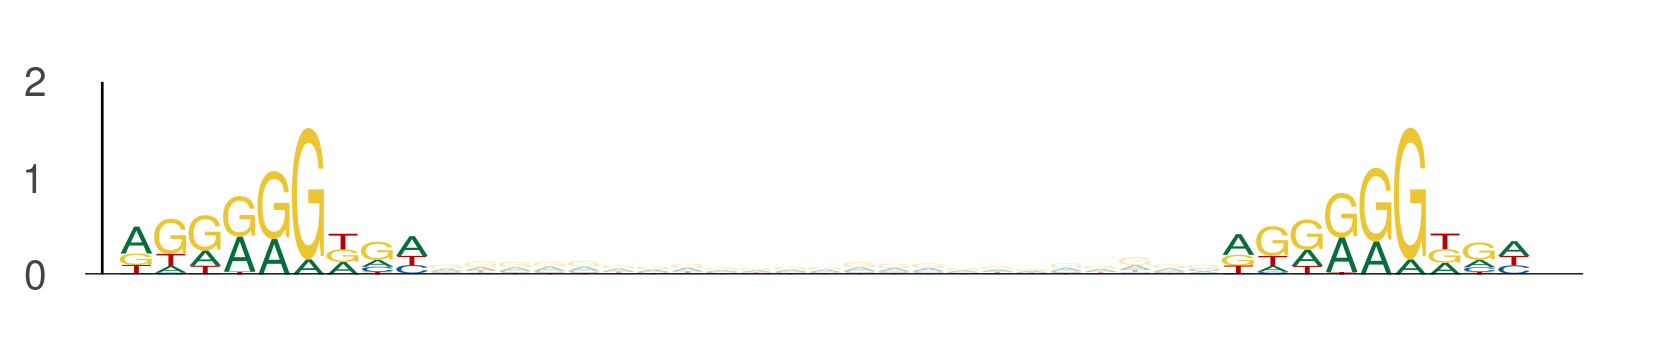

The table this chart was drawn from, first rows:
seq_index, start_position, end_position, is_reversed_complement
4699, 81, 90, 0
4699, 113, 122, 0
2287, 73, 82, 0
2287, 105, 114, 0
3219, 41, 50, 0
3219, 73, 82, 0
4029, 23, 32, 0
4029, 55, 64, 0
801, 90, 99, 0
801, 122, 131, 0
2745, 94, 103, 0
2745, 126, 135, 0
2745, 112, 121, 0
2745, 144, 153, 0
731, 81, 90, 0
731, 113, 122, 0
437, 71, 80, 0
437, 103, 112, 0
1373, 49, 58, 0
1373, 81, 90, 0
4816, 108, 117, 0
4816, 140, 149, 0
3088, 93, 102, 0
3088, 125, 134, 0
3088, 94, 103, 0
3088, 126, 135, 0
3088, 62, 71, 0
3088, 94, 103, 0
4671, 62, 71, 0
4671, 94, 103, 0
4671, 27, 36, 0
4671, 59, 68, 0
4671, 94, 103, 0
4671, 126, 135, 0
4671, 96, 105, 0
4671, 128, 137, 0
4231, 81, 90, 0
4231, 113, 122, 0
4231, 49, 58, 0
4231, 81, 90, 0
4341, 81, 90, 0
4341, 113, 122, 0
2712, 55, 64, 0
2712, 87, 96, 0
5158, 58, 67, 0
5158, 90, 99, 0
3791, 100, 109, 0
3791, 132, 141, 0
4124, 81, 90, 0
4124, 113, 122, 0
4725, 40, 49, 0
4725, 72, 81, 0
794, 20, 29, 0
794, 52, 61, 0
794, 53, 62, 0
794, 85, 94, 0
1457, 113, 122, 0
1457, 145, 154, 0
1457, 81, 90, 0
1457, 113, 122, 0
... 1,738 more rows
